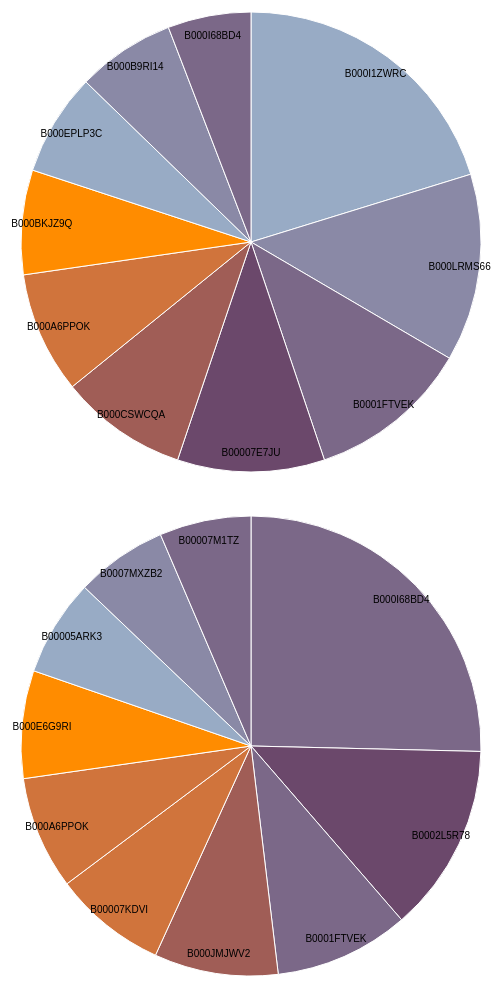
D3 v3 page, settled after 480 driven frames (8 s of simulated time); the page loaded 2 data file(s).


var width = 560,
    height = 500,
    radius = Math.min(width, height) / 2;
var color = d3.scale.ordinal()
    .range(["#98abc5", "#8a89a6", "#7b6888", "#6b486b", "#a05d56", "#d0743c", "#ff8c00"]);
var arc = d3.svg.arc()
    .outerRadius(radius - 20)
    .innerRadius(0);
var labelArc = d3.svg.arc()
    .outerRadius(radius - 40)
    .innerRadius(radius - 40);
var pie = d3.layout.pie()
    .sort(null)
    .value(function(d) { return d.counts; });
var pie2 = d3.layout.pie()
    .sort(null)
    .value(function(e) { return e.counts; });
var svg = d3.select("body").append("svg")
    .attr("width", width)
    .attr("height", height)
    .append("g")
    .attr("transform", "translate(" + width / 2 + "," + height / 2 + ")");
var svg2 = d3.select("body").append("svg")
    .attr("width", width)
    .attr("height", height)
    .append("g")
    .attr("transform", "translate(" + width / 2 + "," + height / 2 + ")");
d3.csv("result_16.csv", type, function(error, data) {
  if (error) throw error;
  var g = svg.selectAll(".arc")
      .data(pie(data))
    .enter().append("g")
      .attr("class", "arc");
  g.append("path")
      .attr("d", arc)
      .style("fill", function(d) { return color(d.data.asin); });
  g.append("text")
      .attr("transform", function(d) { return "translate(" + labelArc.centroid(d) + ")"; })
      .attr("dy", ".35em")
      .text(function(d) { return d.data.asin; });
});
d3.csv("result_17.csv", type, function(error, data) {
  if (error) throw error;
  var g = svg2.selectAll(".arc")
      .data(pie2(data))
    .enter().append("g")
      .attr("class", "arc");
  g.append("path")
      .attr("d", arc)
      .style("fill", function(d) { return color(d.data.asin); });
  g.append("text")
      .attr("transform", function(d) { return "translate(" + labelArc.centroid(d) + ")"; })
      .attr("dy", ".35em")
      .text(function(d) { return d.data.asin; });
});
function type(d) {
  d.counts = +d.counts;
  return d;
}
function type(e) {
  e.counts = +e.counts;
  return e;
}


### data: result_16.csv
asin, counts
B000I1ZWRC, 135
B000LRMS66, 88
B0001FTVEK, 76
B00007E7JU, 69
B000CSWCQA, 60
B000A6PPOK, 57
B000BKJZ9Q, 49
B000EPLP3C, 48
B000B9RI14, 46
B000I68BD4, 39

### data: result_17.csv
asin, counts
B000I68BD4, 67
B0002L5R78, 35
B0001FTVEK, 25
B000JMJWV2, 23
B00007KDVI, 21
B000A6PPOK, 21
B000E6G9RI, 20
B00005ARK3, 18
B0007MXZB2, 17
B00007M1TZ, 17